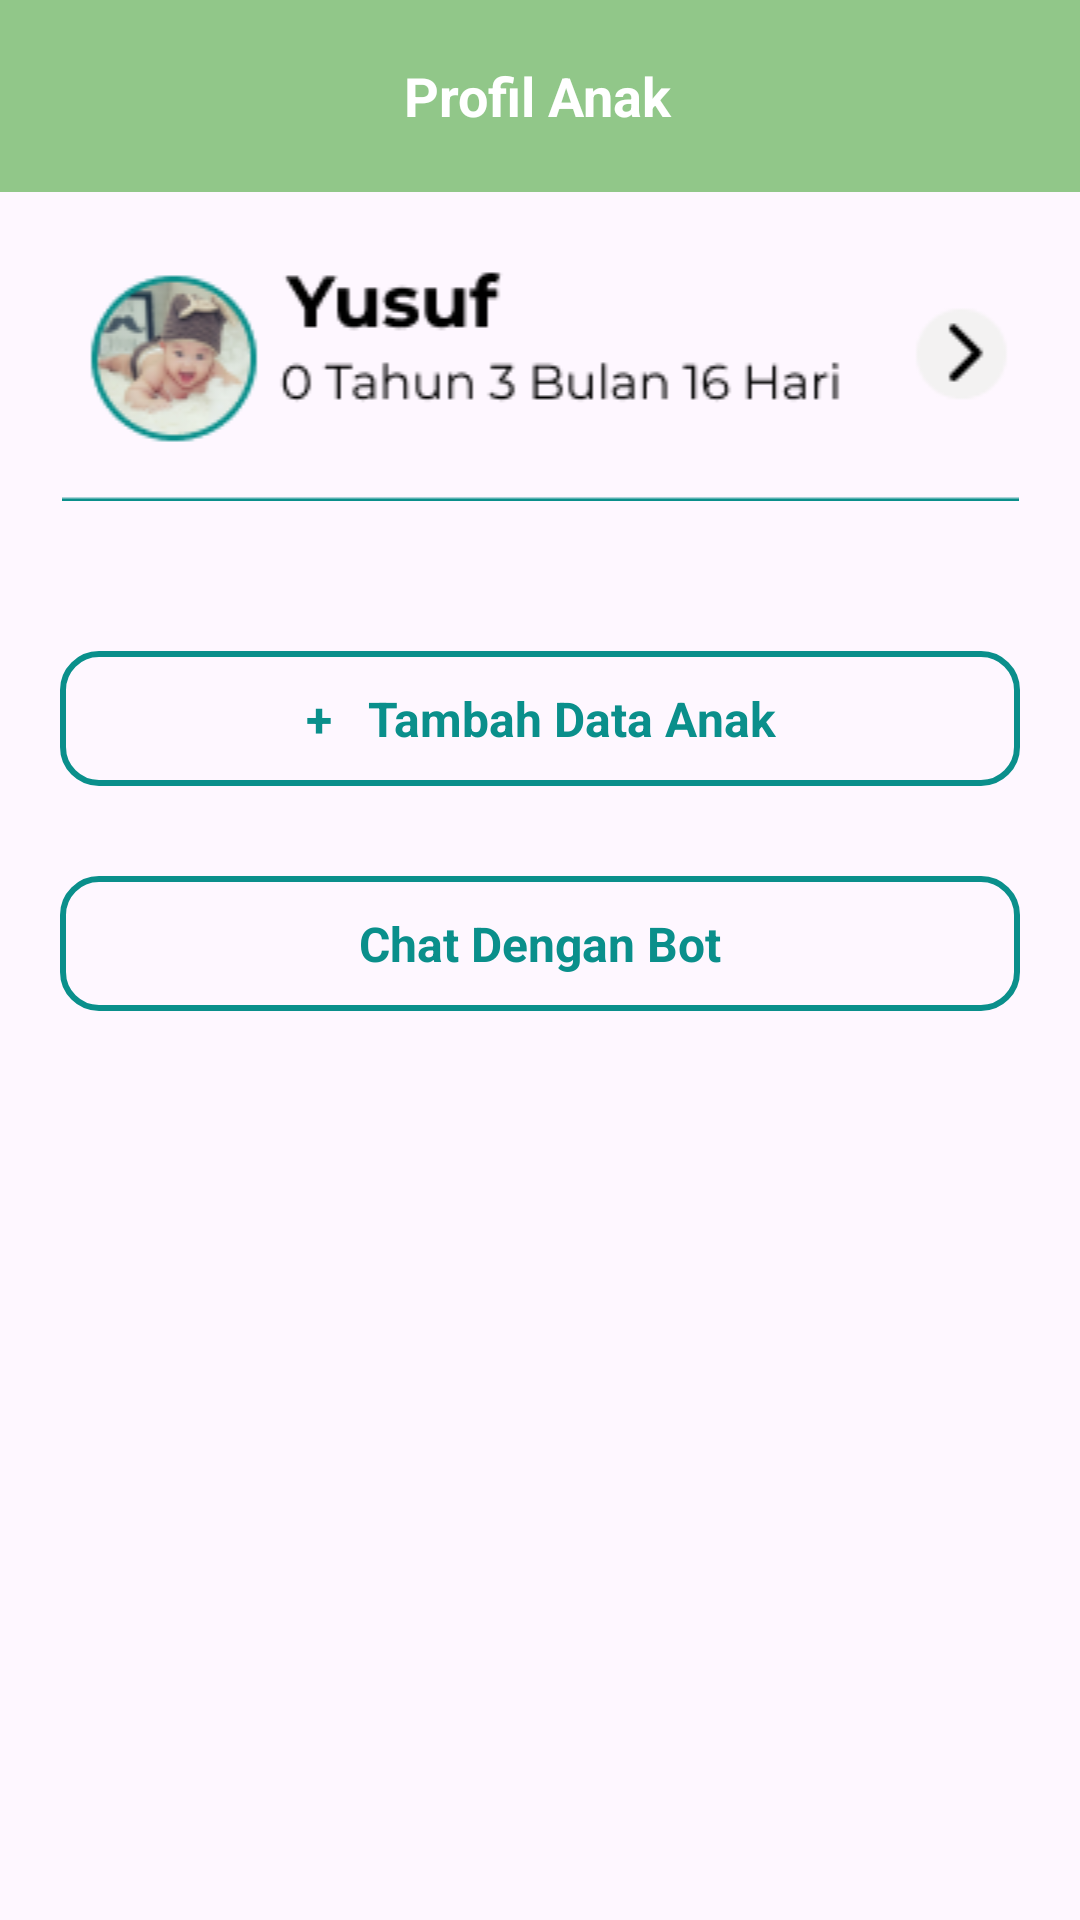

Write the Android layout XML for this screen, with the resource values it uses.
<!-- AndroidManifest.xml: application theme Theme.MacroGroup6 -->
<!-- res/layout/fragment_activity_profil_anak.xml -->
<?xml version="1.0" encoding="utf-8"?>
<androidx.constraintlayout.widget.ConstraintLayout xmlns:android="http://schemas.android.com/apk/res/android"
    xmlns:app="http://schemas.android.com/apk/res-auto"
    xmlns:tools="http://schemas.android.com/tools"
    android:layout_width="match_parent"
    android:layout_height="match_parent"
    tools:context=".ProfilAnakActivity">

    <LinearLayout
        android:layout_width="match_parent"
        android:layout_height="match_parent"
        android:orientation="vertical">

        
        <com.google.android.material.appbar.MaterialToolbar
            android:id="@+id/topAppBar"
            android:layout_width="match_parent"
            android:layout_height="?attr/actionBarSize"
            android:background="#91C789"
            android:elevation="4dp"
            android:popupTheme="@style/ThemeOverlay.AppCompat.Light"
            android:theme="@style/ThemeOverlay.AppCompat.ActionBar">

            
            <LinearLayout
                android:layout_width="match_parent"
                android:layout_height="match_parent"
                android:gravity="center"
                android:orientation="horizontal">

                
                <ImageView
                    android:id="@+id/leadingNavigationIcon"
                    android:layout_width="wrap_content"
                    android:layout_height="wrap_content"
                    android:paddingStart="16dp"
                    android:paddingEnd="16dp"
                    android:src="@drawable/arrowleft" />

                
                <TextView
                    android:id="@+id/headline"
                    android:layout_width="269dp"
                    android:layout_height="wrap_content"
                    android:layout_marginEnd="50dp"
                    android:layout_marginRight="35dp"
                    android:layout_weight="1"
                    android:gravity="center"
                    android:paddingStart="16dp"
                    android:paddingEnd="16dp"
                    android:text="Profil Anak"
                    android:textColor="#FFFFFF"
                    android:textSize="18sp"
                    android:textStyle="bold" />
            </LinearLayout>


        </com.google.android.material.appbar.MaterialToolbar>


        <ImageView
            android:id="@+id/imageView"
            android:layout_width="match_parent"
            android:layout_height="wrap_content"
            android:layout_marginTop="18dp"
            app:srcCompat="@drawable/dataanak" />

        <TextView
            android:id="@+id/btn_tambahdata"
            android:layout_width="match_parent"
            android:layout_height="45dp"
            android:layout_marginStart="20dp"
            android:layout_marginTop="50dp"
            android:layout_marginEnd="20dp"
            android:background="@drawable/button_stroke"
            android:gravity="center"
            android:text="+   Tambah Data Anak"
            android:textAlignment="center"
            android:textColor="#0A8F8B"
            android:textSize="16dp"
            android:textStyle="bold" />

        <TextView
            android:id="@+id/btn_chatbot"
            android:layout_width="match_parent"
            android:layout_height="45dp"
            android:layout_marginStart="20dp"
            android:layout_marginTop="30dp"
            android:layout_marginEnd="20dp"
            android:background="@drawable/button_stroke"
            android:gravity="center"
            android:text="Chat Dengan Bot"
            android:textAlignment="center"
            android:textColor="#0A8F8B"
            android:textSize="16dp"
            android:textStyle="bold" />
















    </LinearLayout>

</androidx.constraintlayout.widget.ConstraintLayout>
<!-- resources referenced by this layout -->
<resources>
  <!-- drawable button_stroke (drawable) -->
  <?xml version="1.0" encoding="utf-8"?>
  <shape xmlns:android="http://schemas.android.com/apk/res/android" android:shape="rectangle">
  
  
  
      <stroke android:width="2dp" android:color="#0A8F8B" />
  
      <corners
          android:radius="12dp"/>
  
  </shape>
  <!-- drawable dataanak: png bitmap (drawable, 10271 bytes) -->
  <style name="Theme.MacroGroup6" parent="Base.Theme.MacroGroup6" />
  <style name="Base.Theme.MacroGroup6" parent="Theme.Material3.DayNight.NoActionBar">
          
          
      </style>
</resources>
